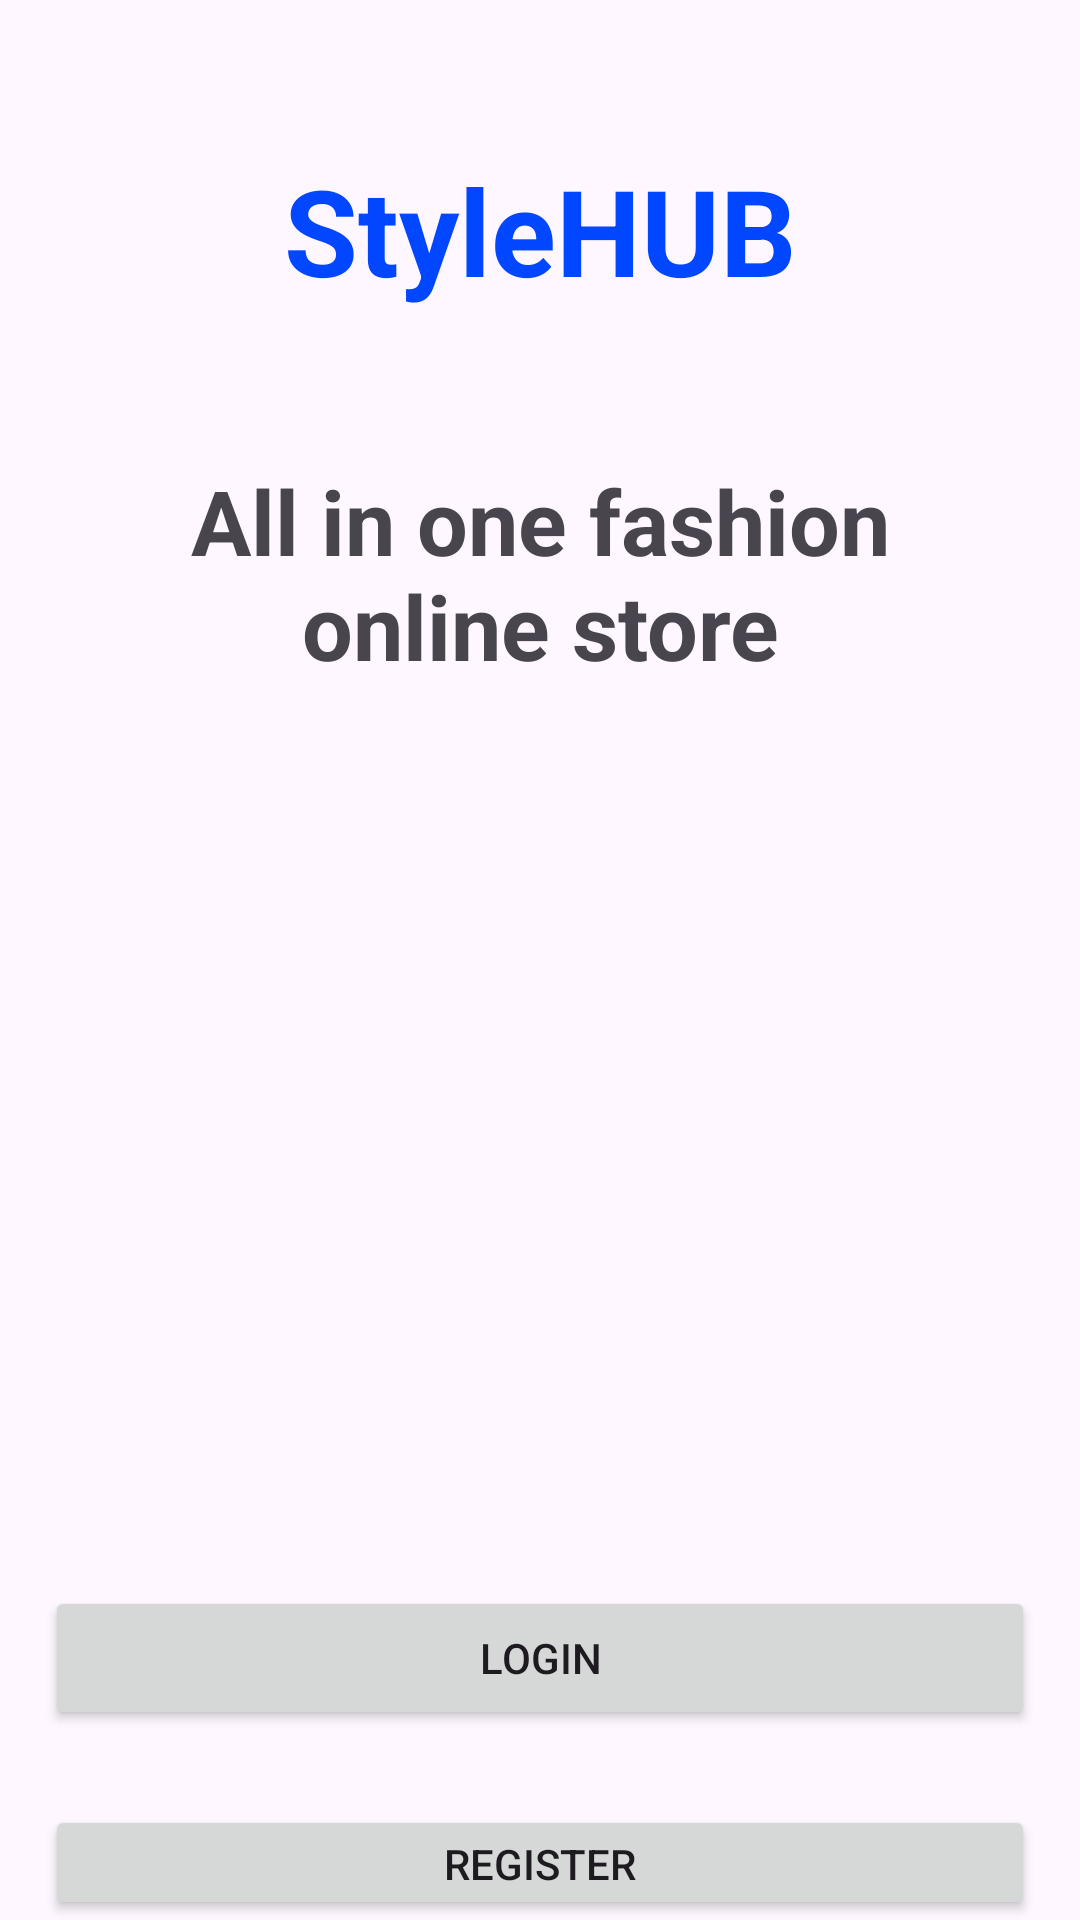

Android layout source for this screen:
<!-- AndroidManifest.xml: application theme Theme.StyleHUB -->
<!-- res/layout/activity_main.xml -->
<?xml version="1.0" encoding="utf-8"?>
<LinearLayout xmlns:android="http://schemas.android.com/apk/res/android"
    xmlns:app="http://schemas.android.com/apk/res-auto"
    xmlns:tools="http://schemas.android.com/tools"
    android:orientation="vertical"
    android:layout_width="match_parent"
    android:layout_height="wrap_content"
    android:paddingTop="50dp"
    tools:context=".MainActivity">

    <TextView
        android:layout_width="match_parent"
        android:layout_height="wrap_content"
        android:text="StyleHUB"
        android:textAlignment="center"
        android:textSize="40dp"
        android:textStyle="bold"
        android:textColor="#0047FF"
        />
    <TextView
        android:layout_width="match_parent"
        android:layout_height="wrap_content"
        android:text="All in one fashion online store"
        android:textAlignment="center"
        android:paddingTop="50dp"
        android:paddingHorizontal="50dp"
        android:textSize="30dp"
        android:textStyle="bold"
        />

    <Button
        android:id="@+id/loginBtn"
        android:layout_width="match_parent"
        android:layout_height="wrap_content"
        android:layout_marginHorizontal="15dp"
        android:layout_marginTop="300dp"
        android:text="LOGIN" />
    <Button
        android:id="@+id/RegisterBtn"
        android:layout_width="match_parent"
        android:layout_height="wrap_content"
        android:text="REGISTER"
        android:layout_marginTop="25dp"
        android:layout_marginHorizontal="15dp"
        />

</LinearLayout>
<!-- resources referenced by this layout -->
<resources>
  <style name="Theme.StyleHUB" parent="Base.Theme.StyleHUB" />
  <style name="Base.Theme.StyleHUB" parent="Theme.Material3.DayNight.NoActionBar">
          
          
      </style>
</resources>
